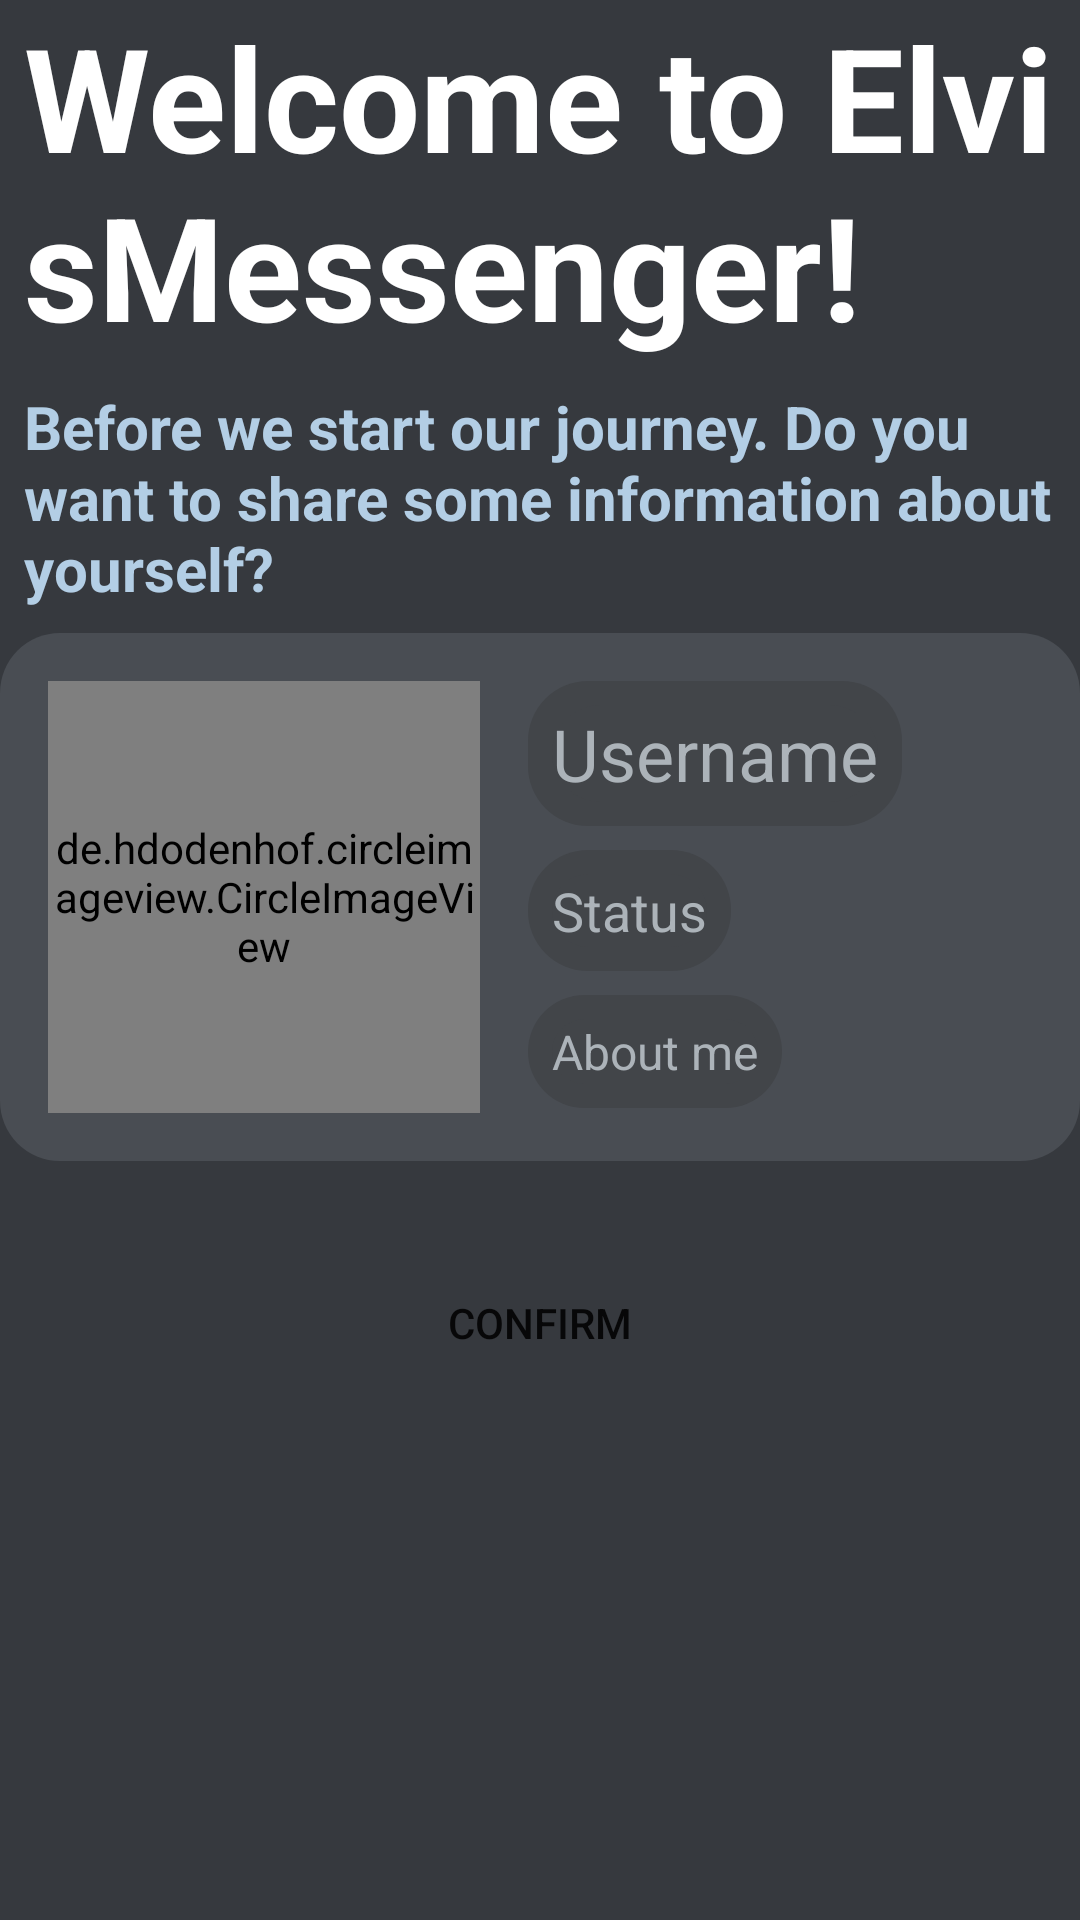

This screen was rendered from an Android layout file. Write that file and the resources it references.
<!-- AndroidManifest.xml: application theme Theme.ElvisMessenger -->
<!-- res/layout/fragment_welcoming_edit_profile.xml -->
<?xml version="1.0" encoding="utf-8"?>
<LinearLayout xmlns:android="http://schemas.android.com/apk/res/android"
    xmlns:tools="http://schemas.android.com/tools"
    android:layout_width="match_parent"
    android:layout_height="match_parent"
    android:background="@color/elvis_main_color"
    android:orientation="vertical"
    tools:context=".fragments.settings.EditProfileFragment">

    <RelativeLayout
        android:layout_width="wrap_content"
        android:layout_height="wrap_content"
        android:layout_marginStart="8dp"
        android:layout_marginEnd="8dp"
        android:layout_marginTop="0dp">

        <TextView
            android:layout_width="wrap_content"
            android:layout_height="wrap_content"
            android:layout_marginStart="0dp"
            android:text="Welcome to ElvisMessenger!"
            android:textColor="@color/white"
            android:textSize="48sp"
            android:textStyle="bold" />
    </RelativeLayout>

    <RelativeLayout
        android:layout_width="wrap_content"
        android:layout_height="wrap_content"
        android:layout_margin="8dp">

        <TextView
            android:layout_width="wrap_content"
            android:layout_height="wrap_content"
            android:layout_marginStart="0dp"
            android:text="Before we start our journey. Do you want to share some information about yourself?"
            android:textColor="@color/elvis_text_variant_color"
            android:textSize="20sp"
            android:textStyle="bold" />
    </RelativeLayout>



    <RelativeLayout
        android:layout_width="wrap_content"
        android:layout_height="wrap_content">

        <RelativeLayout
            android:layout_width="match_parent"
            android:layout_height="wrap_content"
            android:background="@drawable/round_settings_background">


            <RelativeLayout
                android:id="@+id/other_user_pfp_section"
                android:layout_width="wrap_content"
                android:layout_height="wrap_content"
                android:layout_centerVertical="true">

                <de.hdodenhof.circleimageview.CircleImageView
                    android:id="@+id/user_pfp_image"
                    android:layout_width="144dp"
                    android:layout_height="144dp"
                    android:layout_marginStart="16dp"
                    android:layout_marginTop="16dp"
                    android:layout_marginEnd="16dp"
                    android:layout_marginBottom="16dp"
                    android:src="@drawable/dornan" />

                <RelativeLayout
                    android:layout_width="wrap_content"
                    android:layout_height="wrap_content"
                    android:layout_alignEnd="@id/user_pfp_image"
                    android:layout_alignBottom="@id/user_pfp_image">

                    <ImageView
                        android:id="@+id/change_photo_btn"
                        android:layout_width="40dp"
                        android:layout_height="40dp"
                        android:src="@drawable/ic_edit_photo" />

                </RelativeLayout>
            </RelativeLayout>

            <LinearLayout
                android:layout_width="wrap_content"
                android:layout_height="wrap_content"
                android:layout_marginStart="176dp"
                android:layout_marginEnd="16dp"
                android:layout_marginTop="16dp"
                android:orientation="vertical">

                <RelativeLayout
                    android:layout_width="wrap_content"
                    android:layout_height="wrap_content"
                    android:background="@drawable/custom_edit_text">


                    <EditText
                        android:id="@+id/edit_username"
                        android:layout_width="wrap_content"
                        android:layout_height="wrap_content"
                        android:layout_marginStart="8dp"
                        android:layout_marginTop="8dp"
                        android:layout_marginEnd="8dp"
                        android:layout_marginBottom="8dp"
                        android:background="@drawable/custom_edit_text"
                        android:hint="Username"
                        android:textColor="@color/white"
                        android:textColorHint="@color/elvis_text_color"
                        android:textSize="24sp" />
                </RelativeLayout>

                <RelativeLayout
                    android:layout_width="wrap_content"
                    android:layout_height="wrap_content"
                    android:layout_marginTop="8dp"
                    android:background="@drawable/custom_edit_text">

                    <EditText
                        android:id="@+id/edit_status"
                        android:layout_width="wrap_content"
                        android:layout_height="wrap_content"
                        android:layout_marginStart="8dp"
                        android:layout_marginTop="8dp"
                        android:layout_marginEnd="8dp"
                        android:layout_marginBottom="8dp"
                        android:background="@drawable/custom_edit_text"
                        android:hint="Status"
                        android:textColor="@color/elvis_text_variant_color"
                        android:textColorHint="@color/elvis_text_color"
                        android:textSize="18sp" />
                </RelativeLayout>

                <RelativeLayout
                    android:id="@+id/oth"
                    android:layout_width="wrap_content"
                    android:layout_height="wrap_content"
                    android:layout_marginTop="8dp"
                    android:layout_marginBottom="8dp"
                    android:background="@drawable/custom_edit_text">

                    <EditText
                        android:id="@+id/edit_about"
                        android:layout_width="wrap_content"
                        android:layout_height="wrap_content"
                        android:layout_marginStart="8dp"
                        android:layout_marginTop="8dp"
                        android:layout_marginEnd="8dp"
                        android:layout_marginBottom="8dp"
                        android:background="@drawable/custom_edit_text"
                        android:hint="About me"
                        android:inputType="textShortMessage"
                        android:textColor="@color/elvis_text_light_variant_color"
                        android:textColorHint="@color/elvis_text_color"
                        android:textSize="16sp" />
                </RelativeLayout>
            </LinearLayout>
        </RelativeLayout>
    </RelativeLayout>

    <androidx.appcompat.widget.AppCompatButton
        android:id="@+id/edit_profile_button"
        android:layout_width="wrap_content"
        android:layout_height="wrap_content"
        android:layout_gravity="center_horizontal"
        android:layout_marginTop="30dp"
        android:background="@drawable/round_button_white"
        android:paddingHorizontal="60dp"
        android:text="@string/confirm"
        android:visibility="visible" />

</LinearLayout>
<!-- resources referenced by this layout -->
<resources>
  <color name="elvis_main_color">#36393e</color>
  <color name="elvis_text_color">#acb3b9</color>
  <color name="elvis_text_light_variant_color">#C0C0C0</color>
  <color name="elvis_text_variant_color">#b3cee5</color>
  <color name="white">#FFFFFFFF</color>
  <!-- drawable custom_edit_text (drawable) -->
  <?xml version="1.0" encoding="utf-8"?>
  <selector xmlns:android="http://schemas.android.com/apk/res/android">
  
      <item android:state_enabled="true" android:state_focused="true">
          <shape android:shape="rectangle">
              <solid android:color="@color/elvis_main_light_variant_color"/>
              <corners android:radius="20dp"/>
          </shape>
      </item>
  
      <item android:state_enabled="true">
          <shape android:shape="rectangle">
              <solid android:color="@color/elvis_main_light_variant_color"/>
              <corners android:radius="20dp"/>
          </shape>
      </item>
  
  
  </selector>
  <!-- drawable dornan: jpg bitmap (drawable, 19548 bytes) -->
  <!-- drawable round_settings_background (drawable) -->
  <?xml version="1.0" encoding="utf-8"?>
  <shape xmlns:android="http://schemas.android.com/apk/res/android"
      android:shape="rectangle">
  
      <solid android:color="@color/elvis_background_for_blocks"/>
      <corners android:radius="20dp"/>
  
  
  </shape>
  <string name="confirm">Confirm</string>
  <style name="Theme.ElvisMessenger" parent="Theme.MaterialComponents.DayNight.DarkActionBar">
          
          <item name="colorPrimary">#4682B4</item>
          <item name="colorPrimaryVariant">#4682B4</item>
          <item name="colorOnPrimary">@color/white</item>
          
          <item name="colorSecondary">@color/teal_200</item>
          <item name="colorSecondaryVariant">@color/teal_700</item>
          <item name="colorOnSecondary">@color/black</item>
          
          <item name="android:statusBarColor">?attr/colorPrimaryVariant</item>
          
      </style>
  <color name="elvis_main_light_variant_color">#424549</color>
  <color name="elvis_background_for_blocks">#494D53</color>
  <color name="teal_200">#FF03DAC5</color>
  <color name="teal_700">#FF018786</color>
  <color name="black">#FF000000</color>
</resources>
